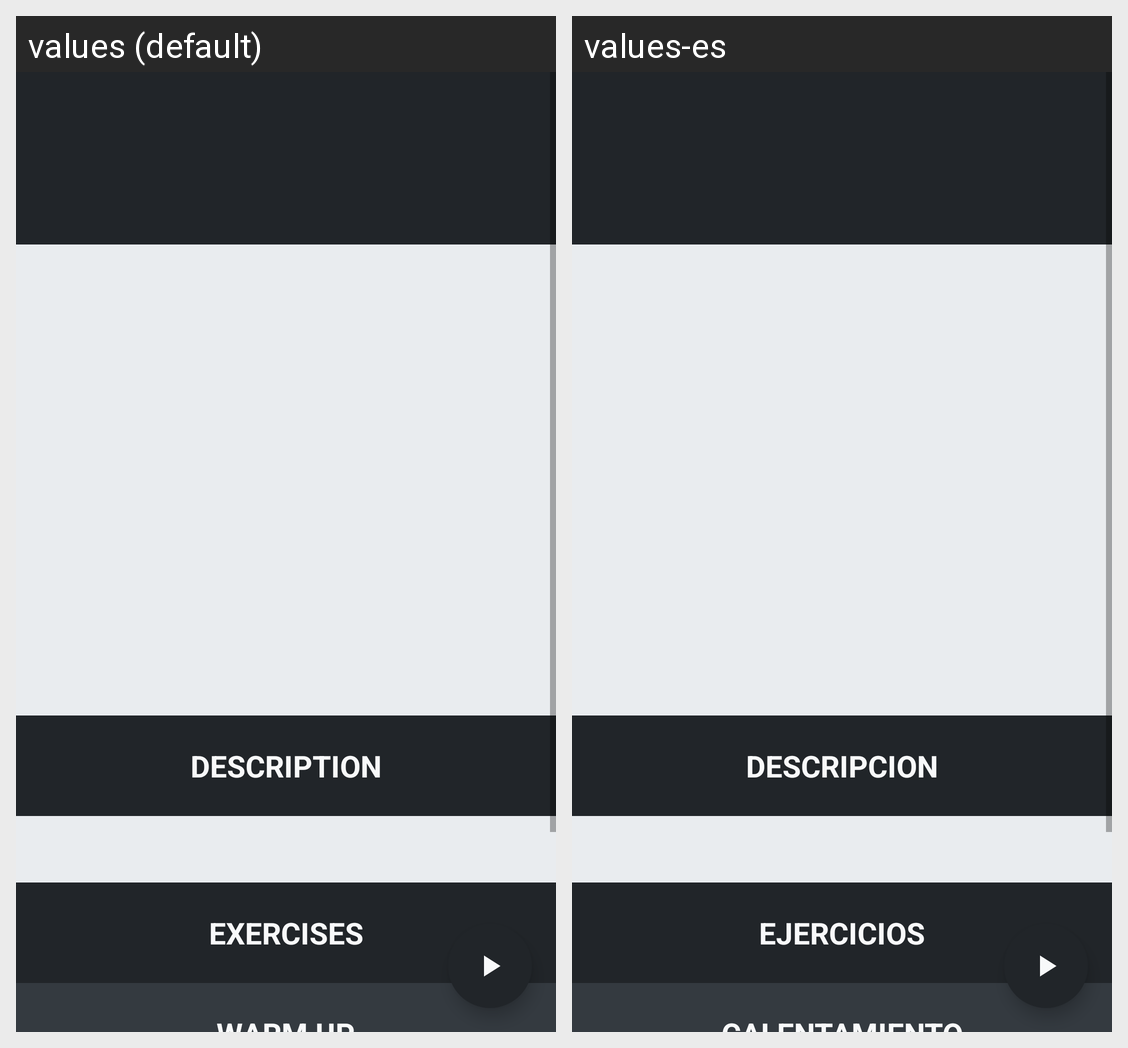

The same Android screen rendered under two of its app's locales, left to right. List the strings drawn on it with the default value and each locale's translation.
Android screen res/layout/fragment_routine.xml rendered under 2 locales, left to right: values (default), values-es. Device: Nexus 5 (rendered at 1080×1920; each locale shown at half size, 540×960, under a caption strip naming it); theme Theme.FitnessHub.
Strings drawn on this screen, with the default value and each locale's value (text and hints the layout hard-codes, and strings that could not be matched under every locale, appear in the picture but are not listed):

DescriptionTitle
  values: DESCRIPTION
  values-es: DESCRIPCION

ExercisesTitle
  values: EXERCISES
  values-es: EJERCICIOS
